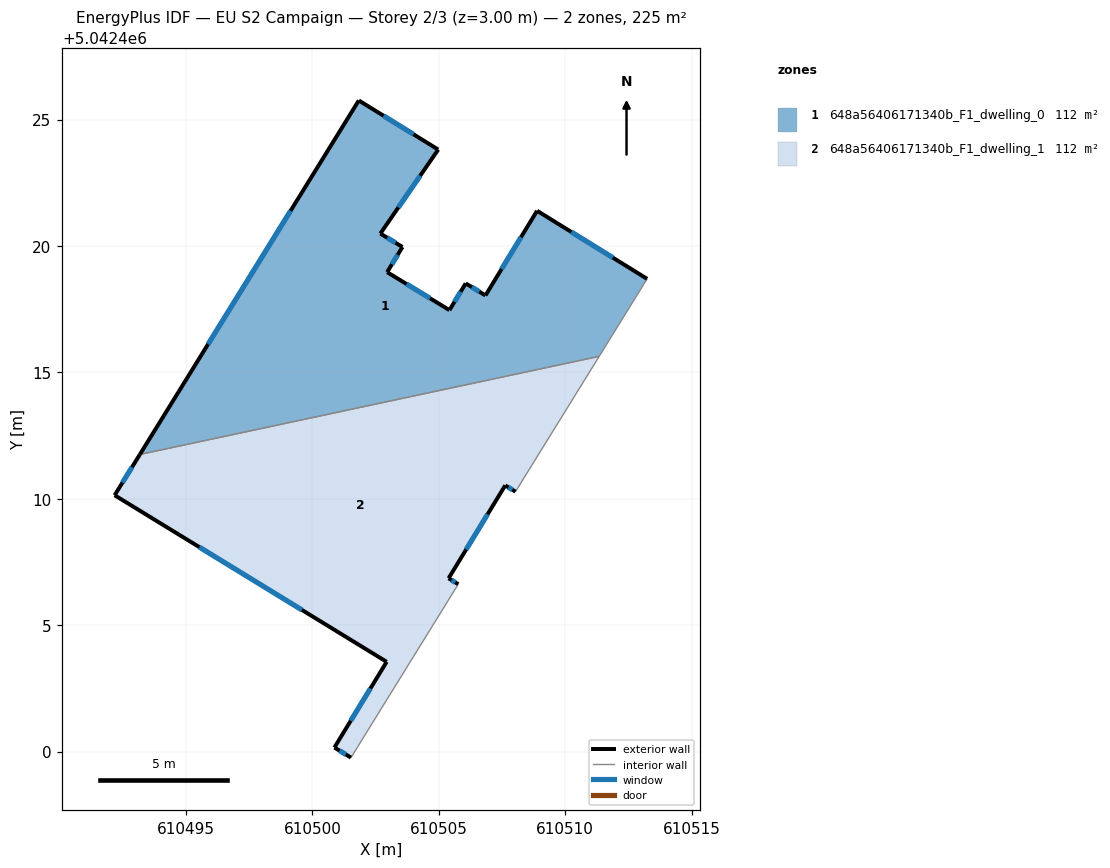
=== STOREY PLAN SPEC (per zone: floor XY polygon, exterior-wall plan segments, windows/doors) ===
zone 1: 648a56406171340b_F1_dwelling_0  (112.3 m²)
  floor: (610508.88, 5042421.39) (610513.24, 5042418.70) (610511.34, 5042415.63) (610493.17, 5042411.75) (610501.83, 5042425.75) (610504.97, 5042423.81) (610502.69, 5042420.49) (610503.56, 5042419.96) (610502.95, 5042418.96) (610505.42, 5042417.46) (610506.06, 5042418.52) (610506.84, 5042418.04)
  exterior wall: (610503.56, 5042419.96) – (610502.69, 5042420.49)  [1.0 m]
    window: (610503.29, 5042420.12) – (610502.96, 5042420.32)  [0.4 m²]
  exterior wall: (610502.95, 5042418.96) – (610503.56, 5042419.96)  [1.2 m]
    window: (610503.14, 5042419.27) – (610503.37, 5042419.65)  [0.5 m²]
  exterior wall: (610505.42, 5042417.46) – (610502.95, 5042418.96)  [2.9 m]
    window: (610504.65, 5042417.93) – (610503.72, 5042418.49)  [1.2 m²]
  exterior wall: (610506.06, 5042418.52) – (610505.42, 5042417.46)  [1.2 m]
    window: (610505.86, 5042418.19) – (610505.62, 5042417.79)  [0.5 m²]
  exterior wall: (610506.84, 5042418.04) – (610506.06, 5042418.52)  [0.9 m]
    window: (610506.60, 5042418.19) – (610506.31, 5042418.37)  [0.4 m²]
  exterior wall: (610508.89, 5042421.39) – (610506.84, 5042418.04)  [3.9 m]
    window: (610508.25, 5042420.35) – (610507.48, 5042419.09)  [1.7 m²]
  exterior wall: (610513.24, 5042418.70) – (610508.89, 5042421.39)  [5.1 m]
    window: (610511.88, 5042419.54) – (610510.24, 5042420.55)  [2.2 m²]
  exterior wall: (610501.83, 5042425.75) – (610493.17, 5042411.75)  [16.5 m]
    window: (610499.14, 5042421.39) – (610495.87, 5042416.11)  [7.0 m²]
  exterior wall: (610504.97, 5042423.81) – (610501.83, 5042425.75)  [3.7 m]
    window: (610504.00, 5042424.42) – (610502.81, 5042425.15)  [1.6 m²]
  exterior wall: (610502.69, 5042420.49) – (610504.97, 5042423.81)  [4.0 m]
    window: (610503.40, 5042421.52) – (610504.26, 5042422.78)  [1.7 m²]
  interior walls: 2
zone 2: 648a56406171340b_F1_dwelling_1  (112.3 m²)
  floor: (610511.34, 5042415.63) (610508.03, 5042410.28) (610507.62, 5042410.53) (610505.38, 5042406.85) (610505.77, 5042406.62) (610501.52, 5042399.76) (610500.87, 5042400.16) (610502.94, 5042403.55) (610492.18, 5042410.14) (610493.17, 5042411.75)
  exterior wall: (610502.94, 5042403.55) – (610500.87, 5042400.16)  [4.0 m]
    window: (610502.29, 5042402.50) – (610501.51, 5042401.22)  [1.7 m²]
  exterior wall: (610492.18, 5042410.14) – (610502.94, 5042403.55)  [12.6 m]
    window: (610495.53, 5042408.09) – (610499.58, 5042405.60)  [5.4 m²]
  exterior wall: (610493.17, 5042411.75) – (610492.18, 5042410.14)  [1.9 m]
    window: (610492.86, 5042411.25) – (610492.49, 5042410.64)  [0.8 m²]
  exterior wall: (610507.62, 5042410.53) – (610508.03, 5042410.28)  [0.5 m]
    window: (610507.75, 5042410.45) – (610507.90, 5042410.36)  [0.2 m²]
  exterior wall: (610505.39, 5042406.85) – (610507.62, 5042410.53)  [4.3 m]
    window: (610506.08, 5042408.00) – (610506.93, 5042409.38)  [1.8 m²]
  exterior wall: (610505.77, 5042406.62) – (610505.39, 5042406.85)  [0.4 m]
    window: (610505.65, 5042406.69) – (610505.50, 5042406.78)  [0.2 m²]
  exterior wall: (610500.87, 5042400.16) – (610501.52, 5042399.76)  [0.8 m]
    window: (610501.07, 5042400.04) – (610501.32, 5042399.89)  [0.3 m²]
  interior walls: 3

=== DERIVED (storey summary) ===
Building: EU S2 Campaign
Storey: 2 of 3  (floor level z = 3.00 m)
Storey gross floor area: 224.7 m²
Zones on this storey: 2
  - 648a56406171340b_F1_dwelling_0: floor 112.3 m²; exterior wall 40.5 m (121.4 m²); 10 window(s) 17.2 m²; WWR 14.2%
  - 648a56406171340b_F1_dwelling_1: floor 112.3 m²; exterior wall 24.5 m (73.4 m²); 7 window(s) 10.4 m²; WWR 14.2%
Zone adjacency (shared interzone walls):
  - 648a56406171340b_F1_dwelling_0 ↔ 648a56406171340b_F1_dwelling_1